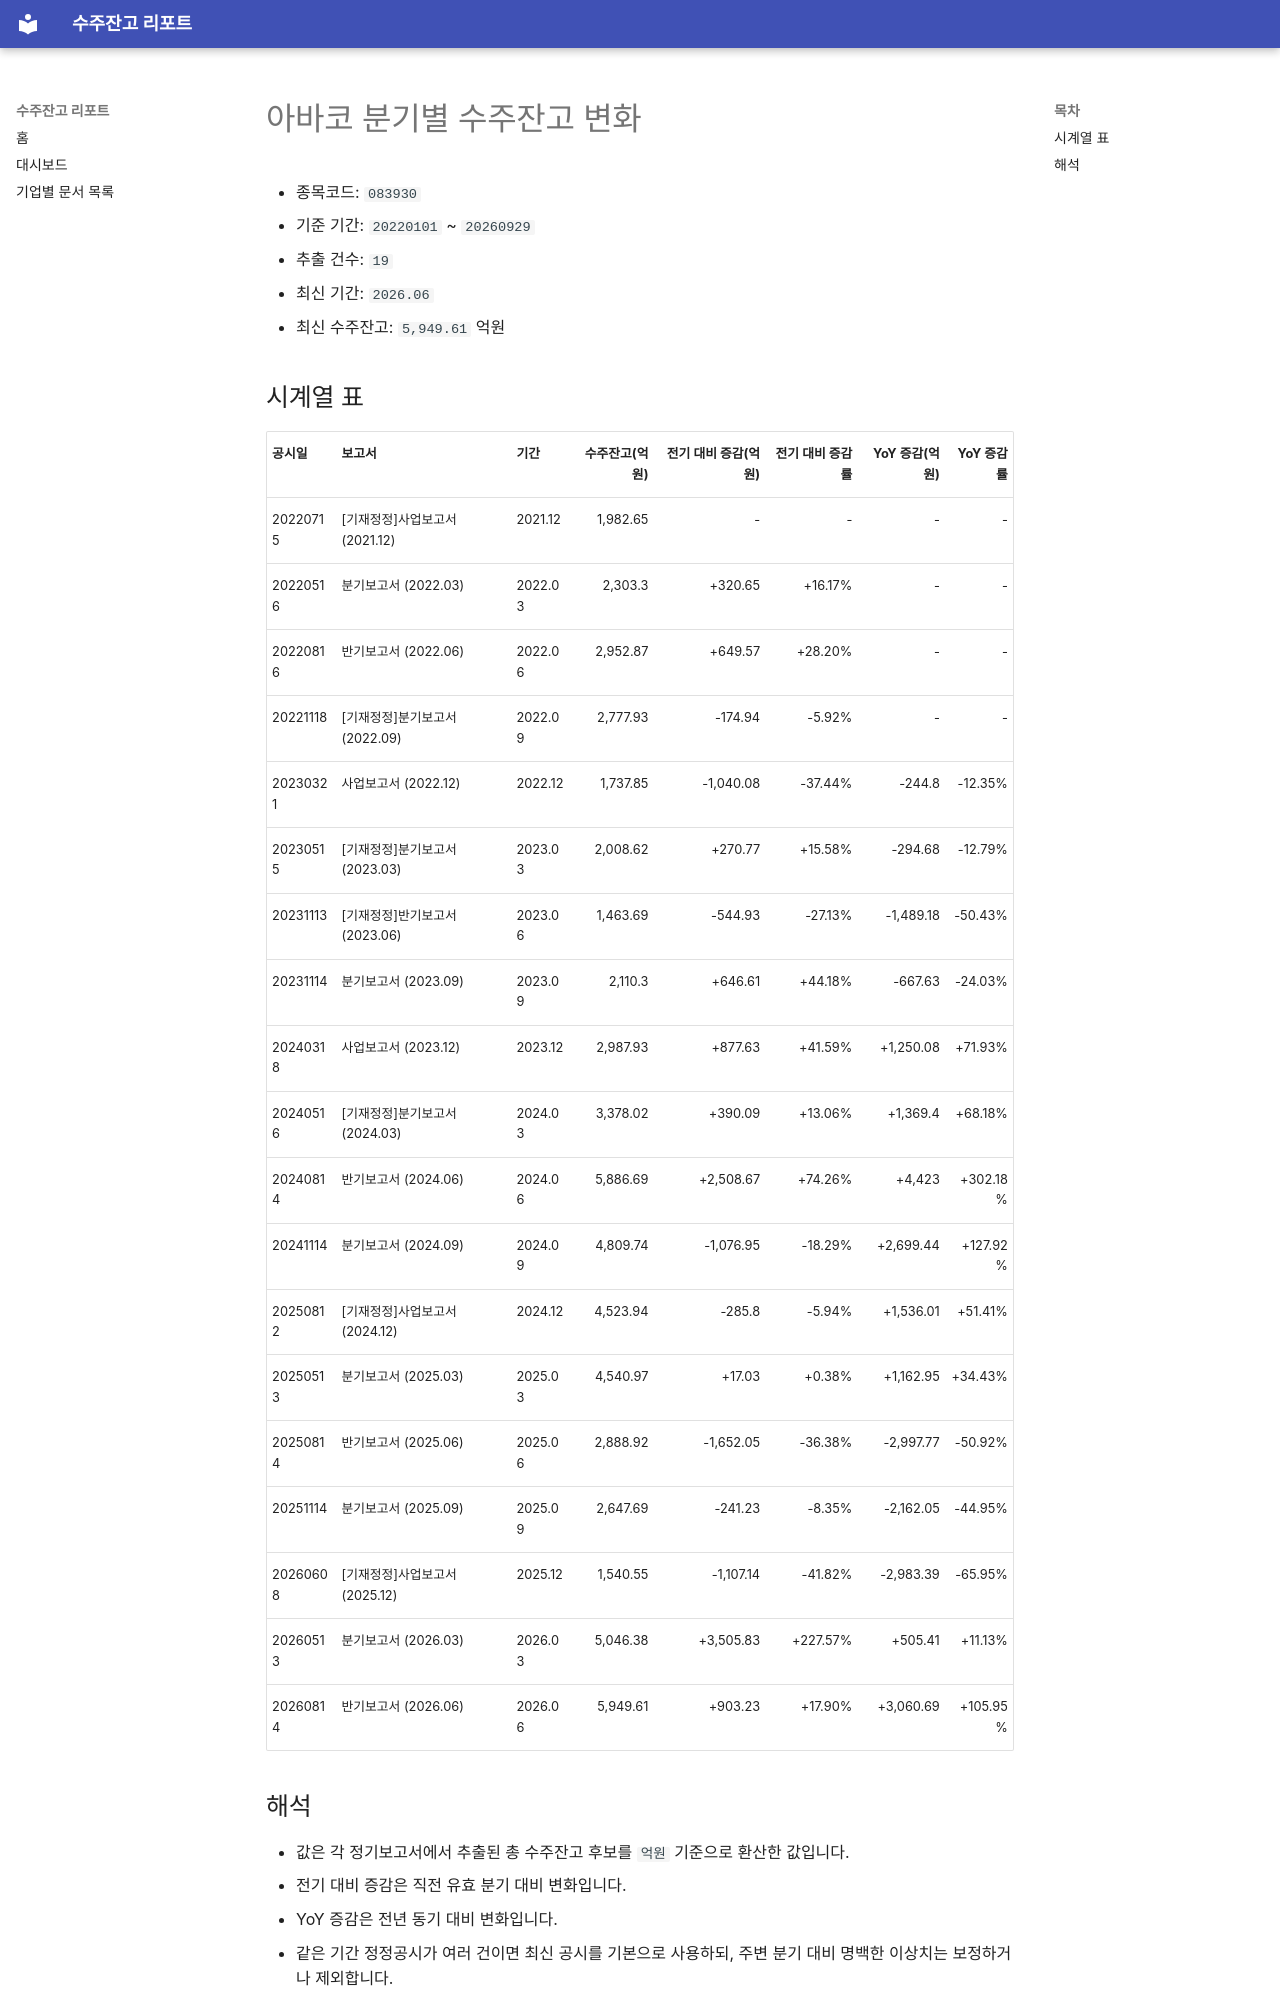

repository: agent-jaden/order-backlog-dashboard · page: companies/아바코_수주잔고(083930)/index.html · generator: mkdocs

# 아바코 분기별 수주잔고 변화

- 종목코드: `083930`
- 기준 기간: `20220101` ~ `20260929`
- 추출 건수: `19`
- 최신 기간: `2026.06`
- 최신 수주잔고: `5,949.61` 억원

## 시계열 표

| 공시일 | 보고서 | 기간 | 수주잔고(억원) | 전기 대비 증감(억원) | 전기 대비 증감률 | YoY 증감(억원) | YoY 증감률 |
| --- | --- | --- | ---: | ---: | ---: | ---: | ---: |
| 20220715 | [기재정정]사업보고서 (2021.12) | 2021.12 | 1,982.65 | - | - | - | - |
| 20220516 | 분기보고서 (2022.03) | 2022.03 | 2,303.3 | +320.65 | +16.17% | - | - |
| 20220816 | 반기보고서 (2022.06) | 2022.06 | 2,952.87 | +649.57 | +28.20% | - | - |
| 20221118 | [기재정정]분기보고서 (2022.09) | 2022.09 | 2,777.93 | -174.94 | -5.92% | - | - |
| 20230321 | 사업보고서 (2022.12) | 2022.12 | 1,737.85 | -1,040.08 | -37.44% | -244.8 | -12.35% |
| 20230515 | [기재정정]분기보고서 (2023.03) | 2023.03 | 2,008.62 | +270.77 | +15.58% | -294.68 | -12.79% |
| 20231113 | [기재정정]반기보고서 (2023.06) | 2023.06 | 1,463.69 | -544.93 | -27.13% | -1,489.18 | -50.43% |
| 20231114 | 분기보고서 (2023.09) | 2023.09 | 2,110.3 | +646.61 | +44.18% | -667.63 | -24.03% |
| 20240318 | 사업보고서 (2023.12) | 2023.12 | 2,987.93 | +877.63 | +41.59% | +1,250.08 | +71.93% |
| 20240516 | [기재정정]분기보고서 (2024.03) | 2024.03 | 3,378.02 | +390.09 | +13.06% | +1,369.4 | +68.18% |
| 20240814 | 반기보고서 (2024.06) | 2024.06 | 5,886.69 | +2,508.67 | +74.26% | +4,423 | +302.18% |
| 20241114 | 분기보고서 (2024.09) | 2024.09 | 4,809.74 | -1,076.95 | -18.29% | +2,699.44 | +127.92% |
| 20250812 | [기재정정]사업보고서 (2024.12) | 2024.12 | 4,523.94 | -285.8 | -5.94% | +1,536.01 | +51.41% |
| 20250513 | 분기보고서 (2025.03) | 2025.03 | 4,540.97 | +17.03 | +0.38% | +1,162.95 | +34.43% |
| 20250814 | 반기보고서 (2025.06) | 2025.06 | 2,888.92 | -1,652.05 | -36.38% | -2,997.77 | -50.92% |
| 20251114 | 분기보고서 (2025.09) | 2025.09 | 2,647.69 | -241.23 | -8.35% | -2,162.05 | -44.95% |
| 20260608 | [기재정정]사업보고서 (2025.12) | 2025.12 | 1,540.55 | -1,107.14 | -41.82% | -2,983.39 | -65.95% |
| 20260513 | 분기보고서 (2026.03) | 2026.03 | 5,046.38 | +3,505.83 | +227.57% | +505.41 | +11.13% |
| 20260814 | 반기보고서 (2026.06) | 2026.06 | 5,949.61 | +903.23 | +17.90% | +3,060.69 | +105.95% |
